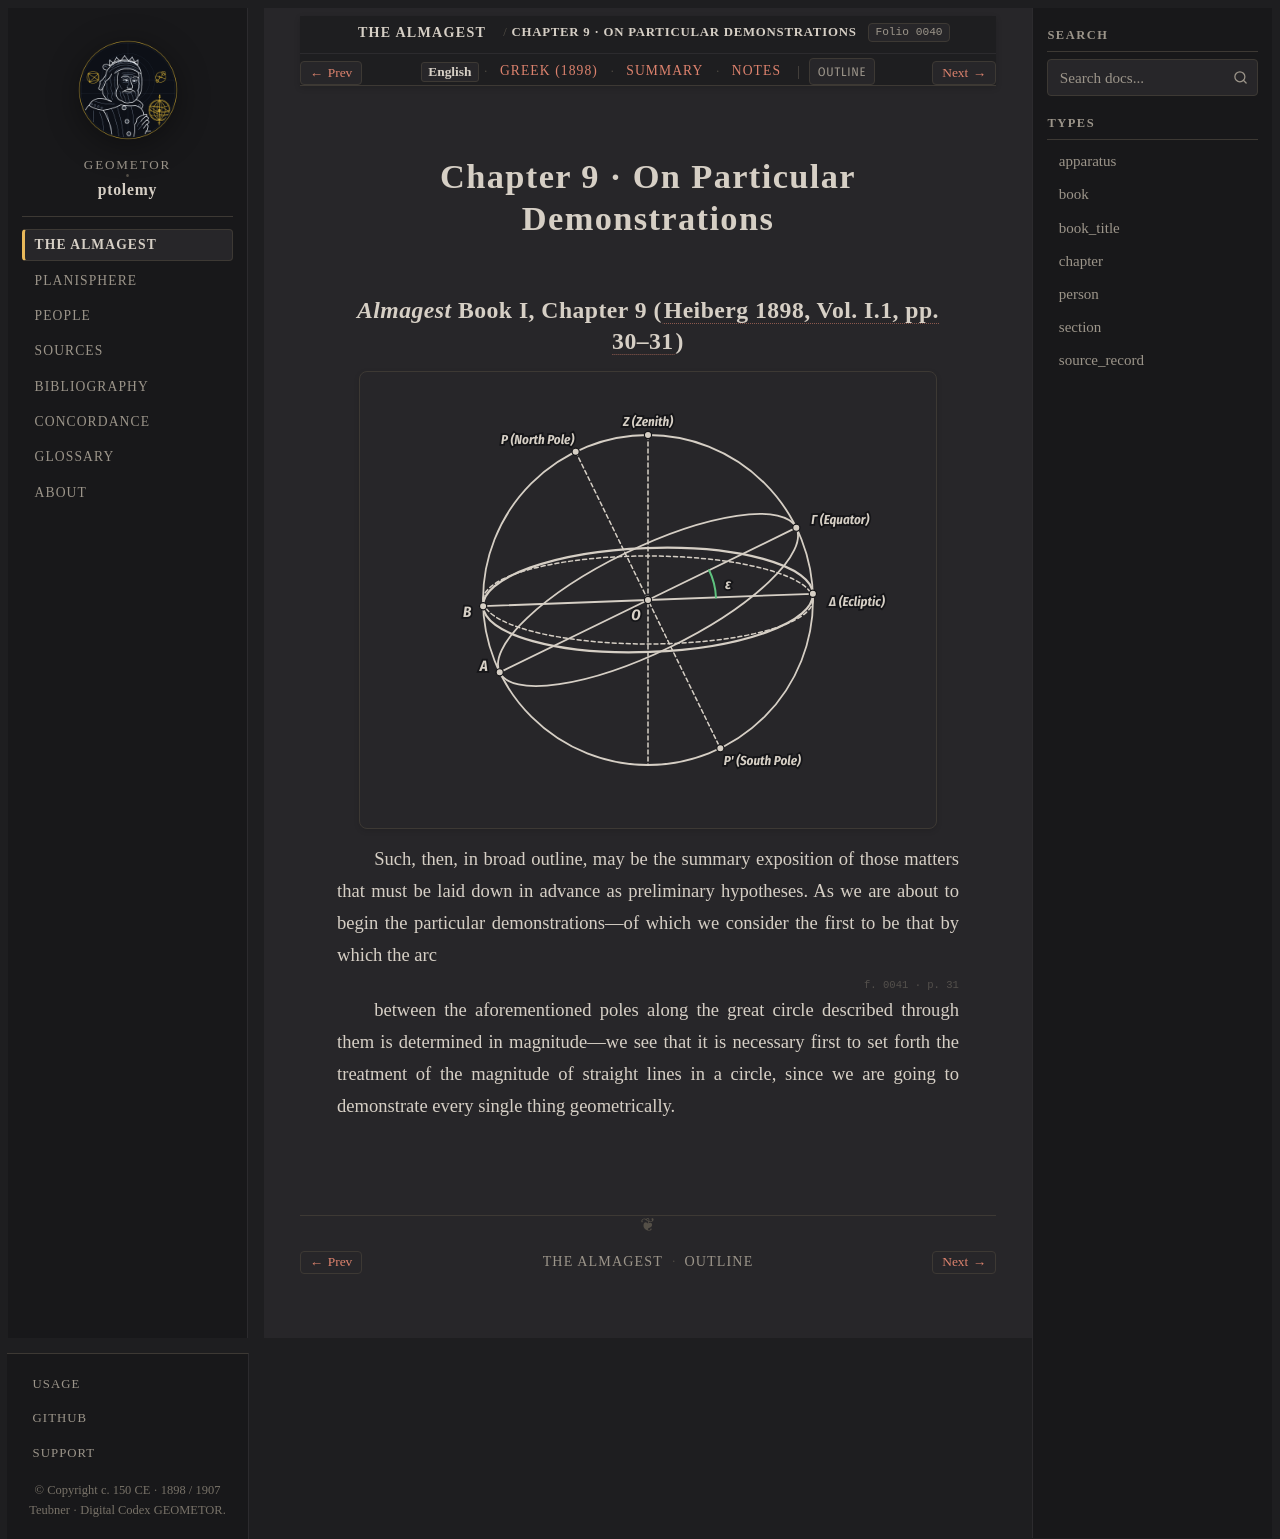

repository: geometor/ptolemy · page: almagest_geometry/ch_09/index.html · generator: sphinx

:order: 9
:type: chapter
:book: Syntaxis Mathematica (Almagest)
:title: Chapter 9 · On Particular Demonstrations
:folio: heiberg_1898_syntaxis_vol1_pt1:0040

.. _unit-1-pentagon-decagon-en:
.. _almagest-ch-09-en:

Chapter 9 · On Particular Demonstrations
========================================

*Almagest* Book I, Chapter 9 (:cite:`Heiberg 1898, Vol. I.1, pp. 30–31 <heiberg:1898>`)
----------------------------------------------------------------------------------------

.. picture:: /_static/figures/fig01_celestial_sphere_preliminaries.svg

.. folio:: heiberg_1898_syntaxis_vol1_pt1:0040
   :page: p. 30

Such, then, in broad outline, may be the summary exposition of those matters that must be laid down in advance as preliminary hypotheses. As we are about to begin the particular demonstrations—of which we consider the first to be that by which the arc

.. folio:: heiberg_1898_syntaxis_vol1_pt1:0041
   :page: p. 31

between the aforementioned poles along the great circle described through them is determined in magnitude—we see that it is necessary first to set forth the treatment of the magnitude of straight lines in a circle, since we are going to demonstrate every single thing geometrically.
